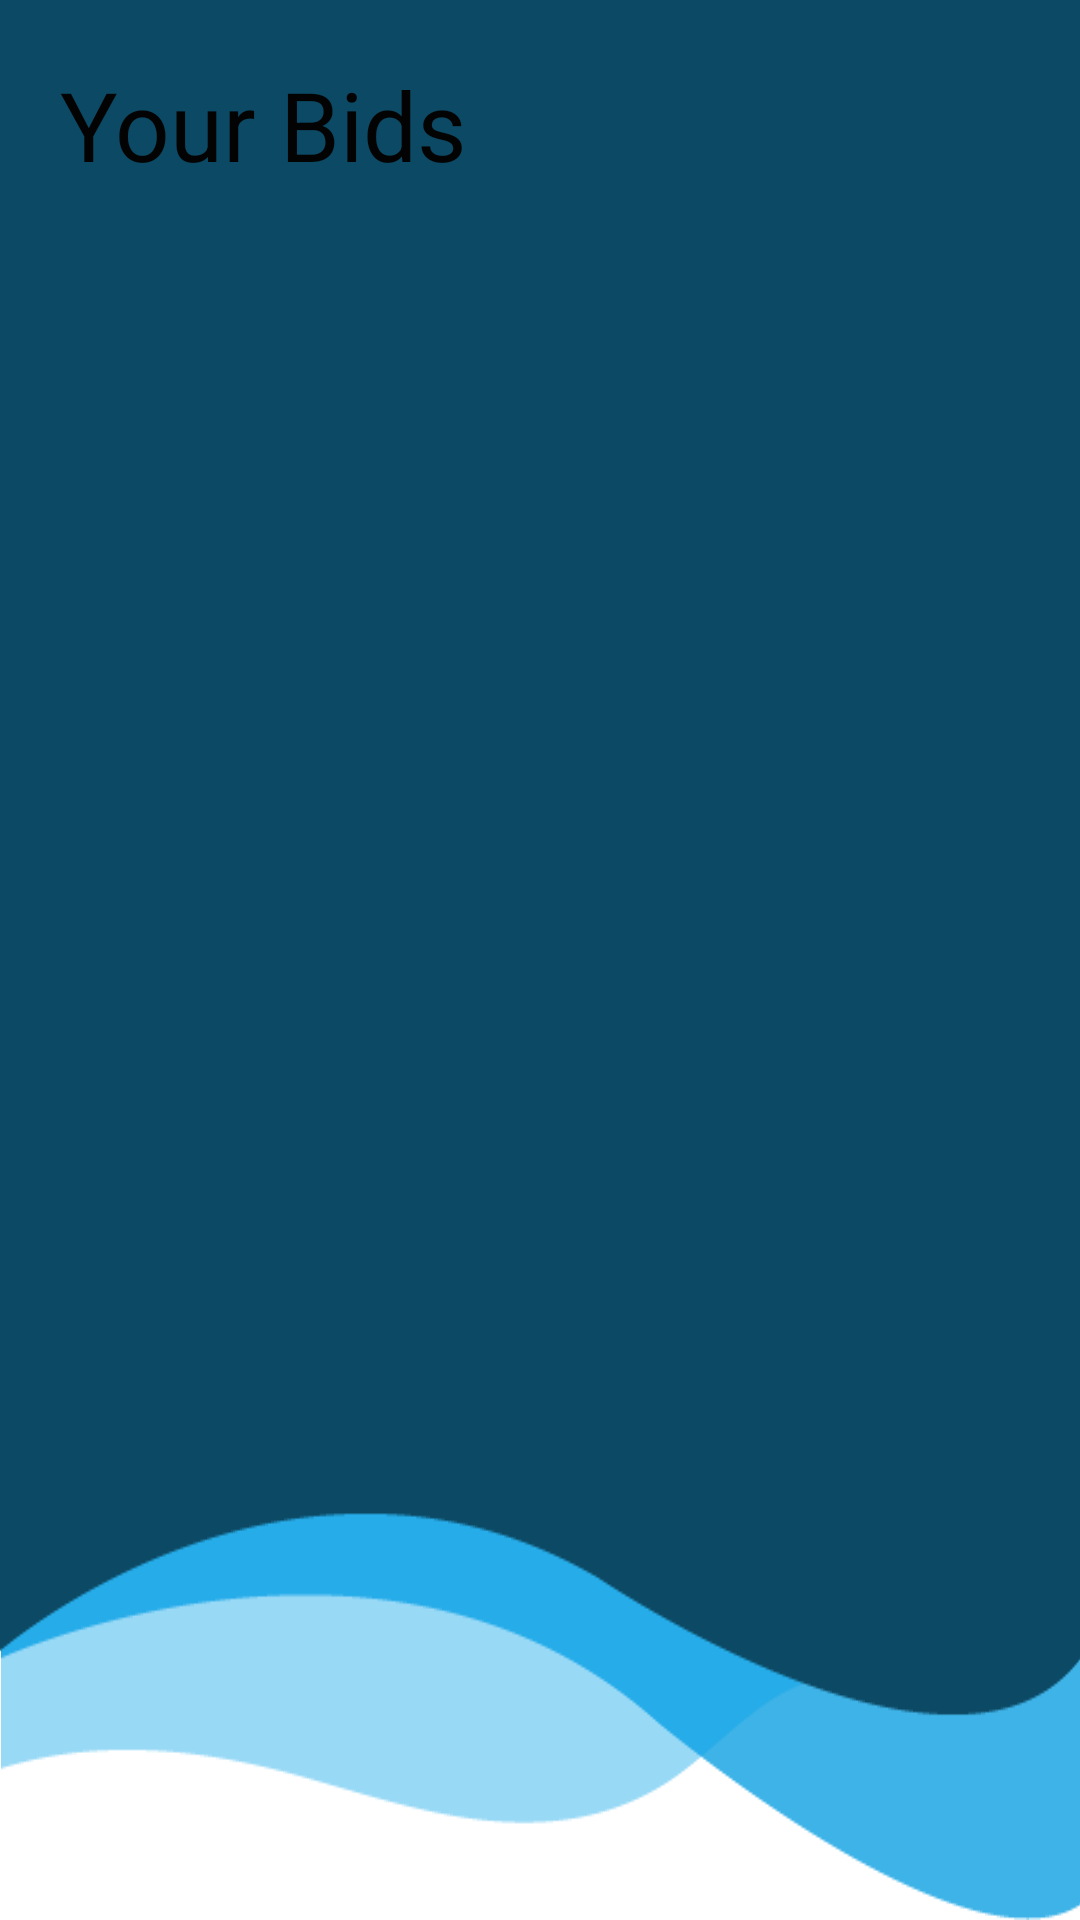

The Android layout XML behind this screen, and the referenced resources:
<!-- AndroidManifest.xml: application theme Theme.ReTech -->
<!-- res/layout/activity_bids_detail.xml -->
<?xml version="1.0" encoding="utf-8"?>
<RelativeLayout xmlns:android="http://schemas.android.com/apk/res/android"
    xmlns:app="http://schemas.android.com/apk/res-auto"
    xmlns:tools="http://schemas.android.com/tools"
    android:layout_width="match_parent"
    android:layout_height="match_parent"
    android:background="@drawable/blue_bg"
    tools:context=".BidsDetailActivity">


    <TextView
        android:id="@+id/incomedeskripsi"
        android:layout_width="wrap_content"
        android:layout_height="wrap_content"
        android:layout_marginTop="20dp"
        android:layout_marginLeft="20dp"
        android:text="Your Bids"
        android:textColor="#030303"
        android:textSize="32sp" />

    <FrameLayout
        android:layout_marginTop="80dp"
        android:layout_width="390dp"
        android:layout_height="600dp"
        android:layout_centerHorizontal="true"
        android:orientation="vertical">

        <ListView
            android:id="@+id/listBids"
            android:layout_width="wrap_content"
            android:layout_height="wrap_content"
            android:background="@color/white">

        </ListView>

    </FrameLayout>


</RelativeLayout>
<!-- resources referenced by this layout -->
<resources>
  <color name="white">#FFFFFFFF</color>
  <!-- drawable blue_bg: png bitmap (drawable, 12180 bytes) -->
  <style name="Theme.ReTech" parent="Theme.MaterialComponents.DayNight.DarkActionBar">
          
          <item name="colorPrimary">@color/purple_500</item>
          <item name="colorPrimaryVariant">@color/purple_700</item>
          <item name="colorOnPrimary">@color/white</item>
          
          <item name="colorSecondary">@color/teal_200</item>
          <item name="colorSecondaryVariant">@color/teal_700</item>
          <item name="colorOnSecondary">@color/black</item>
          
          <item name="android:statusBarColor">?attr/colorPrimaryVariant</item>
          
      </style>
  <color name="purple_500">#9c27b0</color>
  <color name="purple_700">#FF3700B3</color>
  <color name="teal_200">#FF03DAC5</color>
  <color name="teal_700">#FF018786</color>
  <color name="black">#FF000000</color>
</resources>
